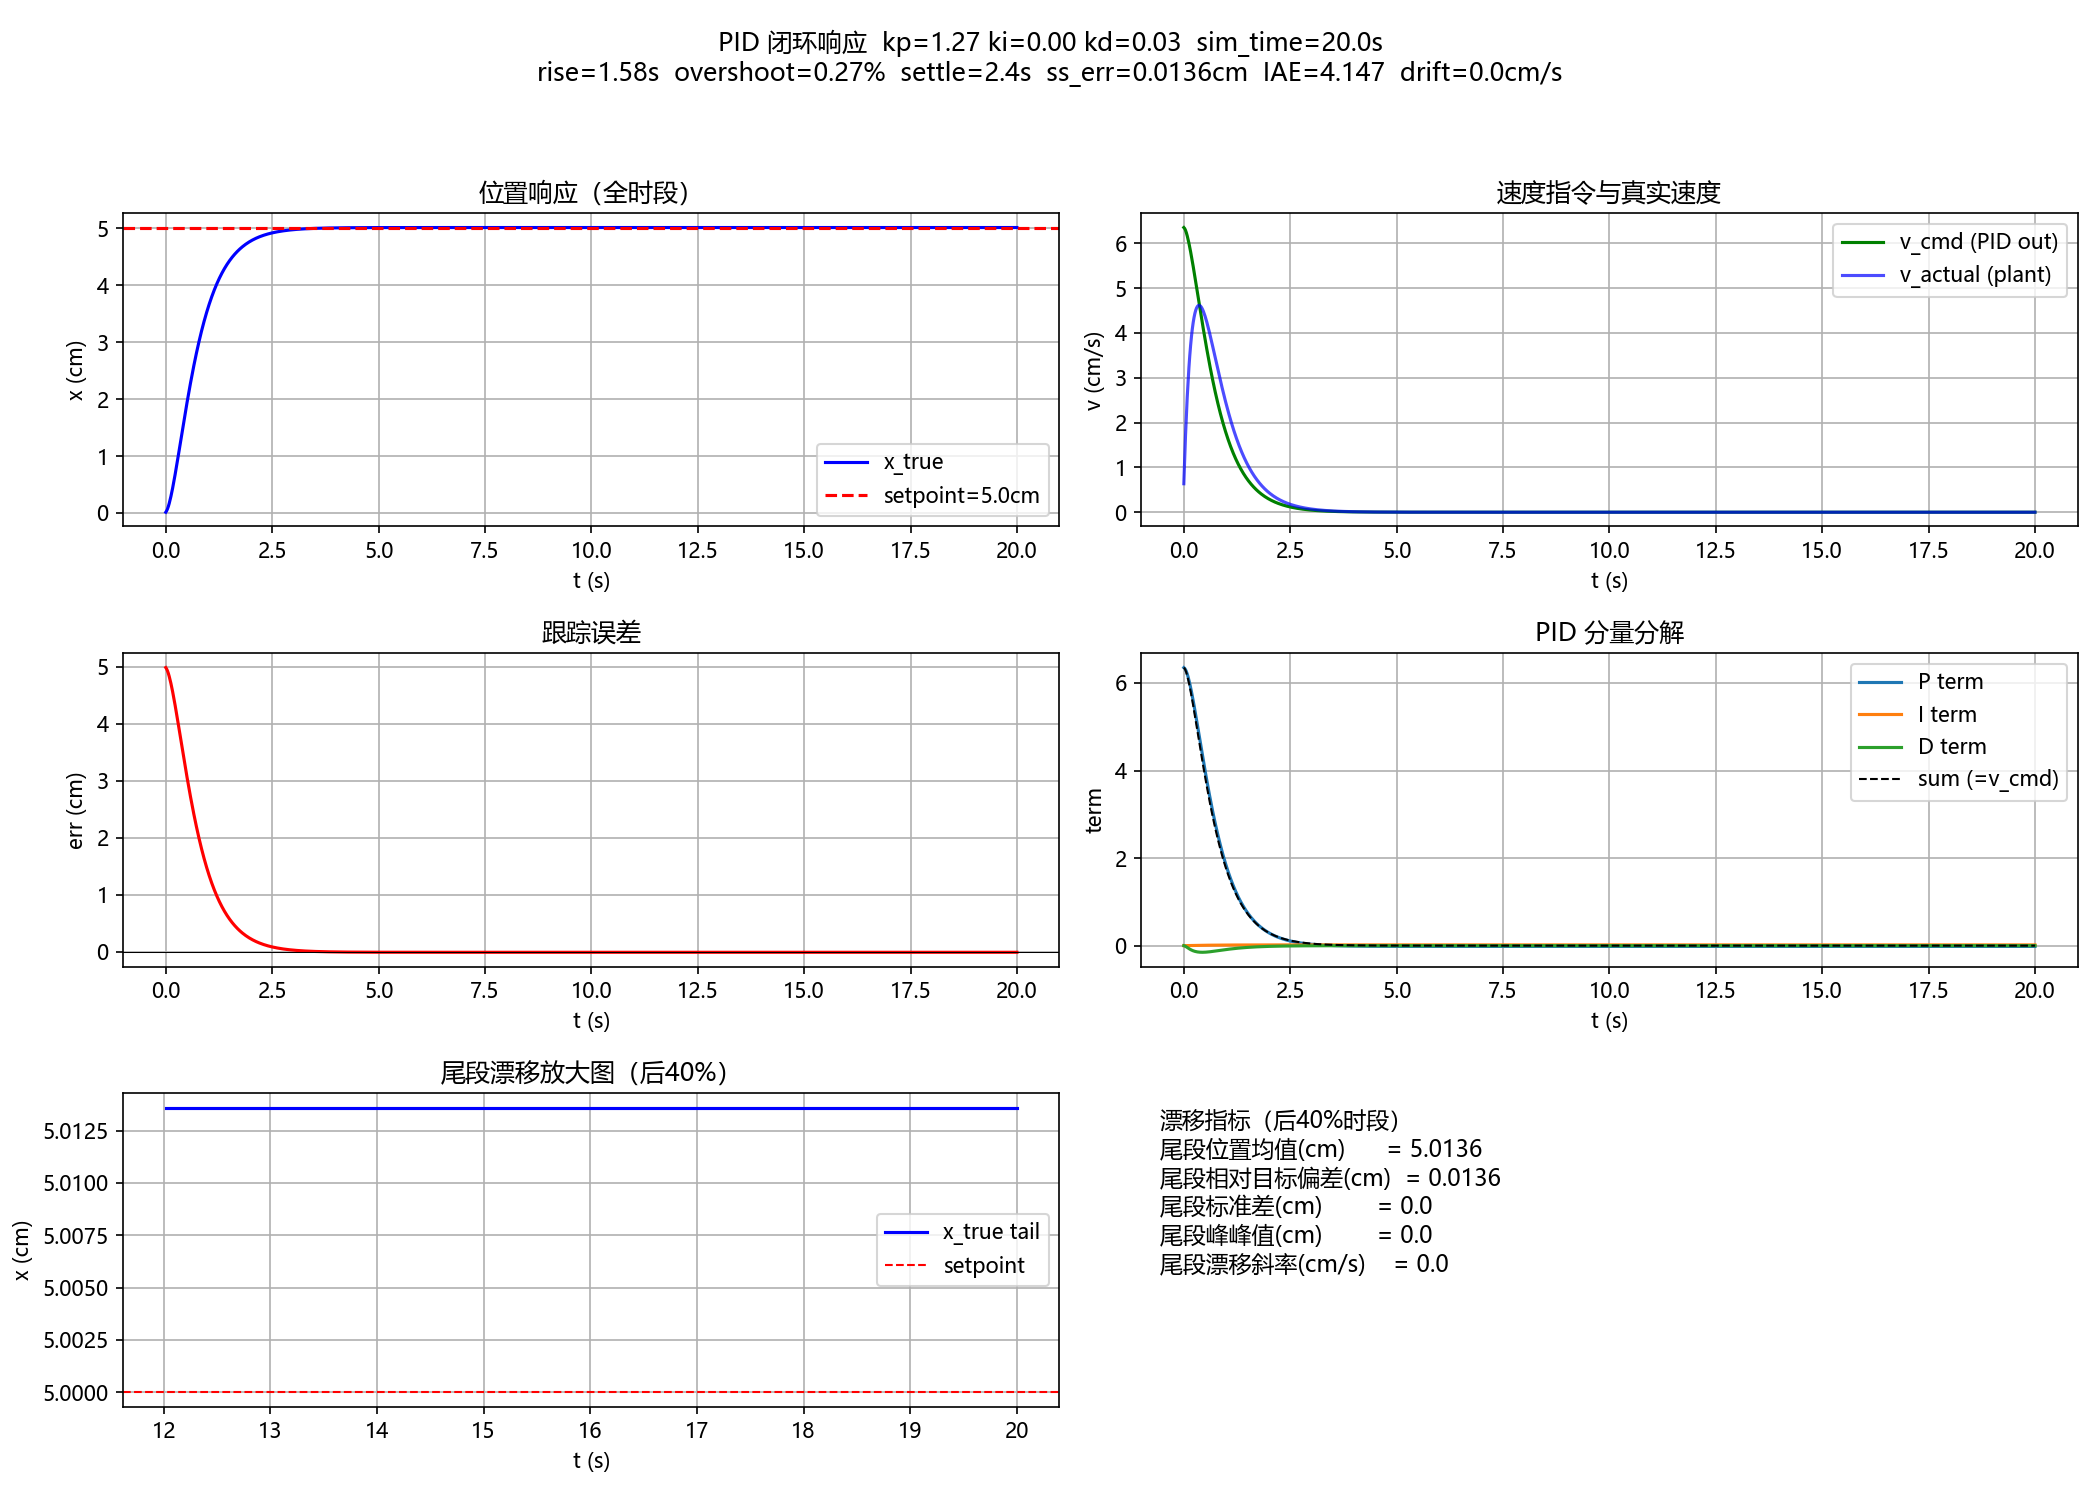

Values plotted in this chart, from the file beside it:
t_s, x_ref_cm, x_meas_cm, x_meas_raw_cm, x_true_cm, v_true_cmps, v_obs_cmps, v_cmd_cmps, err_cm, p_term, i_term, d_term
0.000000000000000000e+00, 5.000000000000000000e+00, 1.270085999999999785e-02, 1.270085999999999785e-02, 1.270085999999999785e-02, 6.350429999999999131e-01, 6.350429999999999131e-01, 6.350429999999999353e+00, 4.987299140000000186e+00, 6.349999999999999645e+00, 4.299999999999999894e-04, 0.000000000000000000e+00
2.000000000000000042e-02, 5.000000000000000000e+00, 3.678844157449208396e-02, 3.678844157449208396e-02, 3.678844157449208396e-02, 1.204379078724604035e+00, 1.204379078724604035e+00, 6.328403787246040579e+00, 4.963211558425507874e+00, 6.333869907800000476e+00, 8.589077260400000474e-04, -6.325028279999998782e-03
4.000000000000000083e-02, 5.000000000000000000e+00, 7.104354756693567752e-02, 7.104354756693567752e-02, 7.104354756693567752e-02, 1.712755299622179983e+00, 1.712755299622179983e+00, 6.288141287700362625e+00, 4.928956452433064683e+00, 6.303278679200395196e+00, 1.285743920064593739e-03, -1.642313542009705973e-02
5.999999999999999778e-02, 5.000000000000000000e+00, 1.143390011425082509e-01, 1.143390011425082509e-01, 1.143390011425082509e-01, 2.164772678778628112e+00, 2.164772678778628112e+00, 6.232929091186661275e+00, 4.885660998857491499e+00, 6.259774694589991917e+00, 1.709634174973837309e-03, -2.855523757830484913e-02
8.000000000000000167e-02, 5.000000000000000000e+00, 1.656356482952924258e-01, 1.656356482952924258e-01, 1.656356482952924258e-01, 2.564832357639209359e+00, 2.564832357639209359e+00, 6.165369467384441471e+00, 4.834364351704707907e+00, 6.204789468549014586e+00, 2.129801020875581388e-03, -4.154980218544853526e-02
1.000000000000000056e-01, 5.000000000000000000e+00, 2.239777461152145932e-01, 2.239777461152145932e-01, 2.239777461152145932e-01, 2.917104890996108590e+00, 2.917104890996108590e+00, 6.087557691208201227e+00, 4.776022253884785407e+00, 6.139642726664979122e+00, 2.545556355122186032e-03, -5.463059181190049740e-02
1.199999999999999956e-01, 5.000000000000000000e+00, 2.884880517085844920e-01, 2.884880517085844920e-01, 2.884880517085844920e-01, 3.225515279668496049e+00, 3.225515279668496049e+00, 6.001208777719981846e+00, 4.711511948291415841e+00, 6.065548262433677174e+00, 2.956294268956277758e-03, -6.729577898265158564e-02
1.400000000000000133e-01, 5.000000000000000000e+00, 3.583628237049238940e-01, 3.583628237049238940e-01, 3.583628237049238940e-01, 3.493738599816971657e+00, 3.493738599816971657e+00, 5.907748481153253017e+00, 4.641637176295075662e+00, 5.983620174330098074e+00, 3.361484296509339303e-03, -7.923317747335431593e-02
1.600000000000000033e-01, 5.000000000000000000e+00, 4.328668765382351902e-01, 4.328668765382351902e-01, 4.328668765382351902e-01, 3.725202641665563696e+00, 3.725202641665563696e+00, 5.808379018302891161e+00, 4.567133123461764477e+00, 5.894879213894745895e+00, 3.760665093670715990e-03, -9.026086068552503783e-02
1.799999999999999933e-01, 5.000000000000000000e+00, 5.113287778573111231e-01, 5.113287778573111231e-01, 5.113287778573111231e-01, 3.923095065953794425e+00, 3.923095065953794425e+00, 5.704126884547872756e+00, 4.488671222142689210e+00, 5.800259066796440877e+00, 4.153438542288427453e-03, -1.002856207908565528e-01
2.000000000000000111e-01, 5.000000000000000000e+00, 5.931362449544356208e-01, 5.931362449544356208e-01, 5.931362449544356208e-01, 4.090373354856225774e+00, 4.090373354856225774e+00, 5.595877954978108804e+00, 4.406863755045564268e+00, 5.700612452121215590e+00, 4.539464267392698260e-03, -1.092739614104994011e-01
2.200000000000000011e-01, 5.000000000000000000e+00, 6.777317724055605952e-01, 6.777317724055605952e-01, 6.777317724055605952e-01, 4.229776372556250941e+00, 4.229776372556250941e+00, 5.484403531856475666e+00, 4.322268227594439516e+00, 5.596716968907866629e+00, 4.918454550326616798e-03, -1.172318916017175833e-01
2.399999999999999911e-01, 5.000000000000000000e+00, 7.646085069553150149e-01, 7.646085069553150149e-01, 7.646085069553150149e-01, 4.343836727487722982e+00, 4.343836727487722982e+00, 5.370379921870975792e+00, 4.235391493044684985e+00, 5.489280649044938620e+00, 5.290169617899738268e-03, -1.241908967918625428e-01
2.600000000000000089e-01, 5.000000000000000000e+00, 8.533063747858800063e-01, 8.533063747858800063e-01, 8.533063747858800063e-01, 4.434893391528247797e+00, 4.434893391528247797e+00, 5.254403367892970245e+00, 4.146693625214119550e+00, 5.378947196166749656e+00, 5.654413286301581028e-03, -1.301982415600814735e-01
2.800000000000000266e-01, 5.000000000000000000e+00, 9.434084590847651164e-01, 9.434084590847651164e-01, 9.434084590847651164e-01, 4.505104214944255503e+00, 4.505104214944255503e+00, 5.137001625688323081e+00, 4.056591540915235328e+00, 5.266300904021932183e+00, 6.011028938069995671e-03, -1.353103072716783928e-01
2.999999999999999889e-01, 5.000000000000000000e+00, 1.034537621153165610e+00, 1.034537621153165610e+00, 1.034537621153165610e+00, 4.556458103420021999e+00, 4.556458103420021999e+00, 5.018643099701918686e+00, 3.965462378846834390e+00, 5.151871256962349044e+00, 6.359895810588706358e-03, -1.395880530710196521e-01
3.200000000000000067e-01, 5.000000000000000000e+00, 1.126353355388427735e+00, 1.126353355388427735e+00, 1.126353355388427735e+00, 4.590786711763106709e+00, 4.590786711763106709e+00, 4.899744186850872651e+00, 3.873646644611572043e+00, 5.036137221135479791e+00, 6.700925575169534333e-03, -1.430939598597772144e-01
3.400000000000000244e-01, 5.000000000000000000e+00, 1.218548866780748252e+00, 1.218548866780748252e+00, 1.218548866780748252e+00, 4.609775569616025415e+00, 4.609775569616025415e+00, 4.780675290292297319e+00, 3.781451133219251748e+00, 4.919531238656696281e+00, 7.034059186606129478e-03, -1.458900075510045913e-01
3.599999999999999867e-01, 5.000000000000000000e+00, 1.310848358700263505e+00, 1.310848358700263505e+00, 1.310848358700263505e+00, 4.614974595975766647e+00, 4.614974595975766647e+00, 4.661765833213434185e+00, 3.689151641299736717e+00, 4.802442939188449778e+00, 7.359263984062985181e-03, -1.480363699590788173e-01
3.800000000000000044e-01, 5.000000000000000000e+00, 1.403004518446884452e+00, 1.403004518446884452e+00, 1.403004518446884452e+00, 4.607807987331050903e+00, 4.607807987331050903e+00, 4.543308509528607431e+00, 3.596995481553115326e+00, 4.685222584450666083e+00, 7.676531025214762896e-03, -1.495906059472737748e-01
4.000000000000000222e-01, 5.000000000000000000e+00, 1.494796188103827639e+00, 1.494796188103827639e+00, 1.494796188103827639e+00, 4.589583482847163332e+00, 4.589583482847163332e+00, 4.425562942492176077e+00, 3.505203811896172361e+00, 4.568184261572456606e+00, 7.985872636628331411e-03, -1.506071917169088670e-01
4.199999999999999845e-01, 5.000000000000000000e+00, 1.586026208546239769e+00, 1.586026208546239769e+00, 1.586026208546239769e+00, 4.561501022120606486e+00, 4.561501022120606486e+00, 4.308758875581596648e+00, 3.413973791453760231e+00, 4.451608841108138925e+00, 8.287320164451402946e-03, -1.511372856909939111e-01
4.400000000000000022e-01, 5.000000000000000000e+00, 1.676519424918196277e+00, 1.676519424918196277e+00, 1.676519424918196277e+00, 4.524660818597823209e+00, 4.524660818597823209e+00, 4.193098986892774604e+00, 3.323480575081803501e+00, 4.335746715146275854e+00, 8.580921910516426179e-03, -1.512286501640169867e-01
4.600000000000000200e-01, 5.000000000000000000e+00, 1.766120842442408634e+00, 1.766120842442408634e+00, 1.766120842442408634e+00, 4.480070876210622721e+00, 4.480070876210622721e+00, 4.078761394725818334e+00, 3.233879157557591366e+00, 4.220820330353890704e+00, 8.866741239973462141e-03, -1.509256768680462268e-01
4.799999999999999822e-01, 5.000000000000000000e+00, 1.854693922024621688e+00, 1.854693922024621688e+00, 1.854693922024621688e+00, 4.428653979110658057e+00, 4.428653979110658057e+00, 3.965901905210974299e+00, 3.145306077975378312e+00, 4.107026530098140782e+00, 9.144854847523415167e-03, -1.502694797346901256e-01
5.000000000000000000e-01, 5.000000000000000000e+00, 1.942119005730118975e+00, 1.942119005730118975e+00, 1.942119005730118975e+00, 4.371254185274866089e+00, 4.371254185274866089e+00, 3.854656040752734381e+00, 3.057880994269881025e+00, 3.994538719028730700e+00, 9.415351170229298294e-03, -1.492980294462251944e-01
5.200000000000000178e-01, 5.000000000000000000e+00, 2.028291862823788261e+00, 2.028291862823788261e+00, 2.028291862823788261e+00, 4.308642854683458090e+00, 4.308642854683458090e+00, 3.745140879360790098e+00, 2.971708137176211739e+00, 3.883508862722748756e+00, 9.678328935736507307e-03, -1.480463122976952706e-01
5.400000000000000355e-01, 5.000000000000000000e+00, 2.113122347665306933e+00, 2.113122347665306933e+00, 2.113122347665306933e+00, 4.241524242075941586e+00, 4.241524242075941586e+00, 3.637456728608288614e+00, 2.886877652334693067e+00, 3.774069334213788984e+00, 9.933895835533661234e-03, -1.465465014410339828e-01
5.600000000000000533e-01, 5.000000000000000000e+00, 2.196533161329311756e+00, 2.196533161329311756e+00, 2.196533161329311756e+00, 4.170540683200236742e+00, 4.170540683200236742e+00, 3.531688653318894477e+00, 2.803466838670688244e+00, 3.666334618465060036e+00, 1.018216731363444545e-02, -1.448281324598000852e-01
5.799999999999999600e-01, 5.000000000000000000e+00, 2.278458709372209956e+00, 2.278458709372209956e+00, 2.278458709372209956e+00, 4.096277402144912649e+00, 4.096277402144912649e+00, 3.427907872646999365e+00, 2.721541290627790044e+00, 3.560402885111773941e+00, 1.042326546176012420e-02, -1.429182779265344705e-01
5.999999999999999778e-01, 5.000000000000000000e+00, 2.358844048690090567e+00, 2.358844048690090567e+00, 2.358844048690090567e+00, 4.019266965894032317e+00, 4.019266965894032317e+00, 3.326173039636109774e+00, 2.641155951309909433e+00, 3.456357439097293316e+00, 1.065731801275411443e-02, -1.408417174739374222e-01
6.199999999999999956e-01, 5.000000000000000000e+00, 2.437643916904935537e+00, 2.437643916904935537e+00, 2.437643916904935537e+00, 3.939993410742238300e+00, 3.939993410742238300e+00, 3.226531414376090812e+00, 2.562356083095064463e+00, 3.354268058163584865e+00, 1.088445742456676732e-02, -1.386211012120607267e-01
6.400000000000000133e-01, 5.000000000000000000e+00, 2.514821838179013724e+00, 2.514821838179013724e+00, 2.514821838179013724e+00, 3.858896063703915580e+00, 3.858896063703915580e+00, 3.129019940359009766e+00, 2.485178161820986276e+00, 3.254192225530732063e+00, 1.110482004771294259e-02, -1.362771052194353127e-01
6.600000000000000311e-01, 5.000000000000000000e+00, 2.590349299790552617e+00, 2.590349299790552617e+00, 2.590349299790552617e+00, 3.776373080576942876e+00, 3.776373080576942876e+00, 3.033666232434186760e+00, 2.409650700209447383e+00, 3.156176265512652623e+00, 1.131854536962954676e-02, -1.338285784480956475e-01
6.800000000000000488e-01, 5.000000000000000000e+00, 2.664204994208537070e+00, 2.664204994208537070e+00, 2.664204994208537070e+00, 3.692784720899211948e+00, 3.692784720899211948e+00, 2.940489483799632708e+00, 2.335795005791462930e+00, 3.060256389265998411e+00, 1.152577532984755924e-02, -1.312926807962133124e-01
7.000000000000000666e-01, 5.000000000000000000e+00, 2.736374121782078728e+00, 2.736374121782078728e+00, 2.736374121782078728e+00, 3.608456378677090459e+00, 3.608456378677090459e+00, 2.849501298677997951e+00, 2.263625878217921272e+00, 2.966459657355157820e+00, 1.172665370034562532e-02, -1.286850123775055699e-01
7.199999999999999734e-01, 5.000000000000000000e+00, 2.806847749511599766e+00, 2.806847749511599766e+00, 2.806847749511599766e+00, 3.523681386476056776e+00, 3.523681386476056776e+00, 2.760706456666754960e+00, 2.193152250488400234e+00, 2.874804865336760162e+00, 1.192132552587236646e-02, -1.260197341958776418e-01
7.399999999999999911e-01, 5.000000000000000000e+00, 2.875622221696555236e+00, 2.875622221696555236e+00, 2.875622221696555236e+00, 3.438723609247777979e+00, 3.438723609247777979e+00, 2.674103614193266587e+00, 2.124377778303444764e+00, 2.785303358120268413e+00, 1.210993661941436872e-02, -1.233096805464158202e-01
7.600000000000000089e-01, 5.000000000000000000e+00, 2.942698618559061341e+00, 2.942698618559061341e+00, 2.942698618559061341e+00, 3.353819843125312783e+00, 3.353819843125312783e+00, 2.589685948023124240e+00, 2.057301381440938659e+00, 2.697959778445374823e+00, 1.229263310834846461e-02, -1.205664635305988969e-01
7.800000000000000266e-01, 5.000000000000000000e+00, 3.008082259226013466e+00, 3.008082259226013466e+00, 3.008082259226013466e+00, 3.269182033347601379e+00, 3.269182033347601379e+00, 2.507441745348197859e+00, 1.991917740773986534e+00, 2.612772754429992350e+00, 1.246956102715238504e-02, -1.178005701089472612e-01
8.000000000000000444e-01, 5.000000000000000000e+00, 3.071782245715485082e+00, 3.071782245715485082e+00, 3.071782245715485082e+00, 3.184999324473583027e+00, 3.184999324473583027e+00, 2.427354944607416520e+00, 1.928217754284514918e+00, 2.529735530782962982e+00, 1.264086595285894739e-02, -1.150214521284052410e-01
8.200000000000000622e-01, 5.000000000000000000e+00, 3.133811044817728320e+00, 3.133811044817728320e+00, 3.133811044817728320e+00, 3.101439955112166746e+00, 3.101439955112166746e+00, 2.349405630859420668e+00, 1.866188955182271680e+00, 2.448836547941334096e+00, 1.280669267972741644e-02, -1.122376097616405305e-01
8.399999999999999689e-01, 5.000000000000000000e+00, 3.194184104988198047e+00, 3.194184104988198047e+00, 3.194184104988198047e+00, 3.018653008523479286e+00, 3.018653008523479286e+00, 2.273570489225292590e+00, 1.805815895011801953e+00, 2.370059973081485083e+00, 1.296718492987309138e-02, -1.094566687860654974e-01
8.599999999999999867e-01, 5.000000000000000000e+00, 3.252919505580913917e+00, 3.252919505580913917e+00, 3.252919505580913917e+00, 2.936770029635800583e+00, 2.936770029635800583e+00, 2.199823219646693140e+00, 1.747080494419086083e+00, 2.293386186664988724e+00, 1.312248509684410709e-02, -1.066854521151397728e-01
8.800000000000000044e-01, 5.000000000000000000e+00, 3.310037635946270207e+00, 3.310037635946270207e+00, 3.310037635946270207e+00, 2.855906518267803840e+00, 2.855906518267803840e+00, 2.128134915955833151e+00, 1.689962364053729793e+00, 2.218792227912239401e+00, 1.327273401936414875e-02, -1.039300459757703521e-01
9.000000000000000222e-01, 5.000000000000000000e+00, 3.365560902099142382e+00, 3.365560902099142382e+00, 3.365560902099142382e+00, 2.776163307643615852e+00, 2.776163307643615852e+00, 2.058474412025923073e+00, 1.634439097900857618e+00, 2.146252202348236882e+00, 1.341807078267276930e-02, -1.011958611049866841e-01
9.200000000000000400e-01, 5.000000000000000000e+00, 3.419513458831850539e+00, 3.419513458831850539e+00, 3.419513458831850539e+00, 2.697627836635410503e+00, 2.697627836635410503e+00, 1.990808597561560367e+00, 1.580486541168149461e+00, 2.075737654334089299e+00, 1.355863254509224319e-02, -9.848768931762101608e-02
9.400000000000000577e-01, 5.000000000000000000e+00, 3.471920965303080031e+00, 3.471920965303080031e+00, 3.471920965303080031e+00, 2.620375323561465297e+00, 2.620375323561465297e+00, 1.925102705895959332e+00, 1.528079034696919969e+00, 2.007217907283549874e+00, 1.369455438763270486e-02, -9.580975577522338194e-02
9.599999999999999645e-01, 5.000000000000000000e+00, 3.522810362279155338e+00, 3.522810362279155338e+00, 3.522810362279155338e+00, 2.544469848803756484e+00, 2.544469848803756484e+00, 1.861320575984376280e+00, 1.477189637720844662e+00, 1.940660374065088289e+00, 1.382596918461664014e-02, -9.316576726532865838e-02
9.799999999999999822e-01, 5.000000000000000000e+00, 3.572209669338861193e+00, 3.572209669338861193e+00, 3.572209669338861193e+00, 2.469965352985292739e+00, 2.469965352985292739e+00, 1.799424890619117923e+00, 1.427790330661138807e+00, 1.876030839905472813e+00, 1.395300749346063338e-02, -9.055895677981556924e-02
1.000000000000000000e+00, 5.000000000000000000e+00, 3.620147800478076494e+00, 3.620147800478076494e+00, 3.620147800478076494e+00, 2.396906556960757495e+00, 2.396906556960757495e+00, 1.739377392739939410e+00, 1.379852199521923506e+00, 1.813293719939646387e+00, 1.407579746189749174e-02, -8.799212466160441504e-02
1.020000000000000018e+00, 5.000000000000000000e+00, 3.666654396666516824e+00, 3.666654396666516824e+00, 3.666654396666516824e+00, 2.325329809422026273e+00, 2.325329809422026273e+00, 1.681139081573446825e+00, 1.333345603333483176e+00, 1.752412293392842768e+00, 1.419446475105637720e-02, -8.546767657045231670e-02
1.040000000000000036e+00, 5.000000000000000000e+00, 3.711759674016523736e+00, 3.711759674016523736e+00, 3.711759674016523736e+00, 2.255263867500354458e+00, 2.255263867500354458e+00, 1.624670390205306569e+00, 1.288240325983476264e+00, 1.693348916233523571e+00, 1.430913247294305669e-02, -8.298765850115991105e-02
1.060000000000000053e+00, 5.000000000000000000e+00, 3.755494286323667996e+00, 3.755494286323667996e+00, 3.755494286323667996e+00, 2.186730615357206808e+00, 2.186730615357206808e+00, 1.569931346068877076e+00, 1.244505713676332004e+00, 1.636065213999014833e+00, 1.441992114097763629e-02, -8.055378907111537812e-02
1.080000000000000071e+00, 5.000000000000000000e+00, 3.797889200831543022e+00, 3.797889200831543022e+00, 3.797889200831543022e+00, 2.119745725393741953e+00, 2.119745725393741953e+00, 1.516881715722556923e+00, 1.202110799168456978e+00, 1.580522256368941614e+00, 1.452694863235380086e-02, -7.816748927873860830e-02
1.100000000000000089e+00, 5.000000000000000000e+00, 3.838975586159000475e+00, 3.838975586159000475e+00, 3.838975586159000475e+00, 2.054319266372865993e+00, 2.054319266372865993e+00, 1.465481135184983907e+00, 1.161024413840999525e+00, 1.526680714943940309e+00, 1.463033016108228855e-02, -7.582990992003878217e-02
1.120000000000000107e+00, 5.000000000000000000e+00, 3.878784711407715413e+00, 3.878784711407715413e+00, 3.878784711407715413e+00, 1.990456262435743584e+00, 1.990456262435743584e+00, 1.415689227001641015e+00, 1.121215288592284587e+00, 1.474501005578069401e+00, 1.473017826067261372e-02, -7.354195683710096354e-02
1.140000000000000124e+00, 5.000000000000000000e+00, 3.917347855541814639e+00, 3.917347855541814639e+00, 3.917347855541814639e+00, 1.928157206704955495e+00, 1.928157206704955495e+00, 1.367465705127862252e+00, 1.082652144458185361e+00, 1.423943416512201354e+00, 1.482660277549155067e-02, -7.130431415983071175e-02
1.159999999999999920e+00, 5.000000000000000000e+00, 3.954696226199766240e+00, 3.954696226199766240e+00, 3.954696226199766240e+00, 1.867418532897574757e+00, 1.867418532897574757e+00, 1.320770468631147443e+00, 1.045303773800233760e+00, 1.374968223461895400e+00, 1.491971085991495444e-02, -6.911746569066291868e-02
1.179999999999999938e+00, 5.000000000000000000e+00, 3.990860887162201998e+00, 3.990860887162201998e+00, 3.990860887162201998e+00, 1.808233048121780762e+00, 1.808233048121780762e+00, 1.275563685139634806e+00, 1.009139112837798002e+00, 1.327535792726296959e+00, 1.500960698446177424e-02, -6.698171457112393756e-02
... 941 more rows
